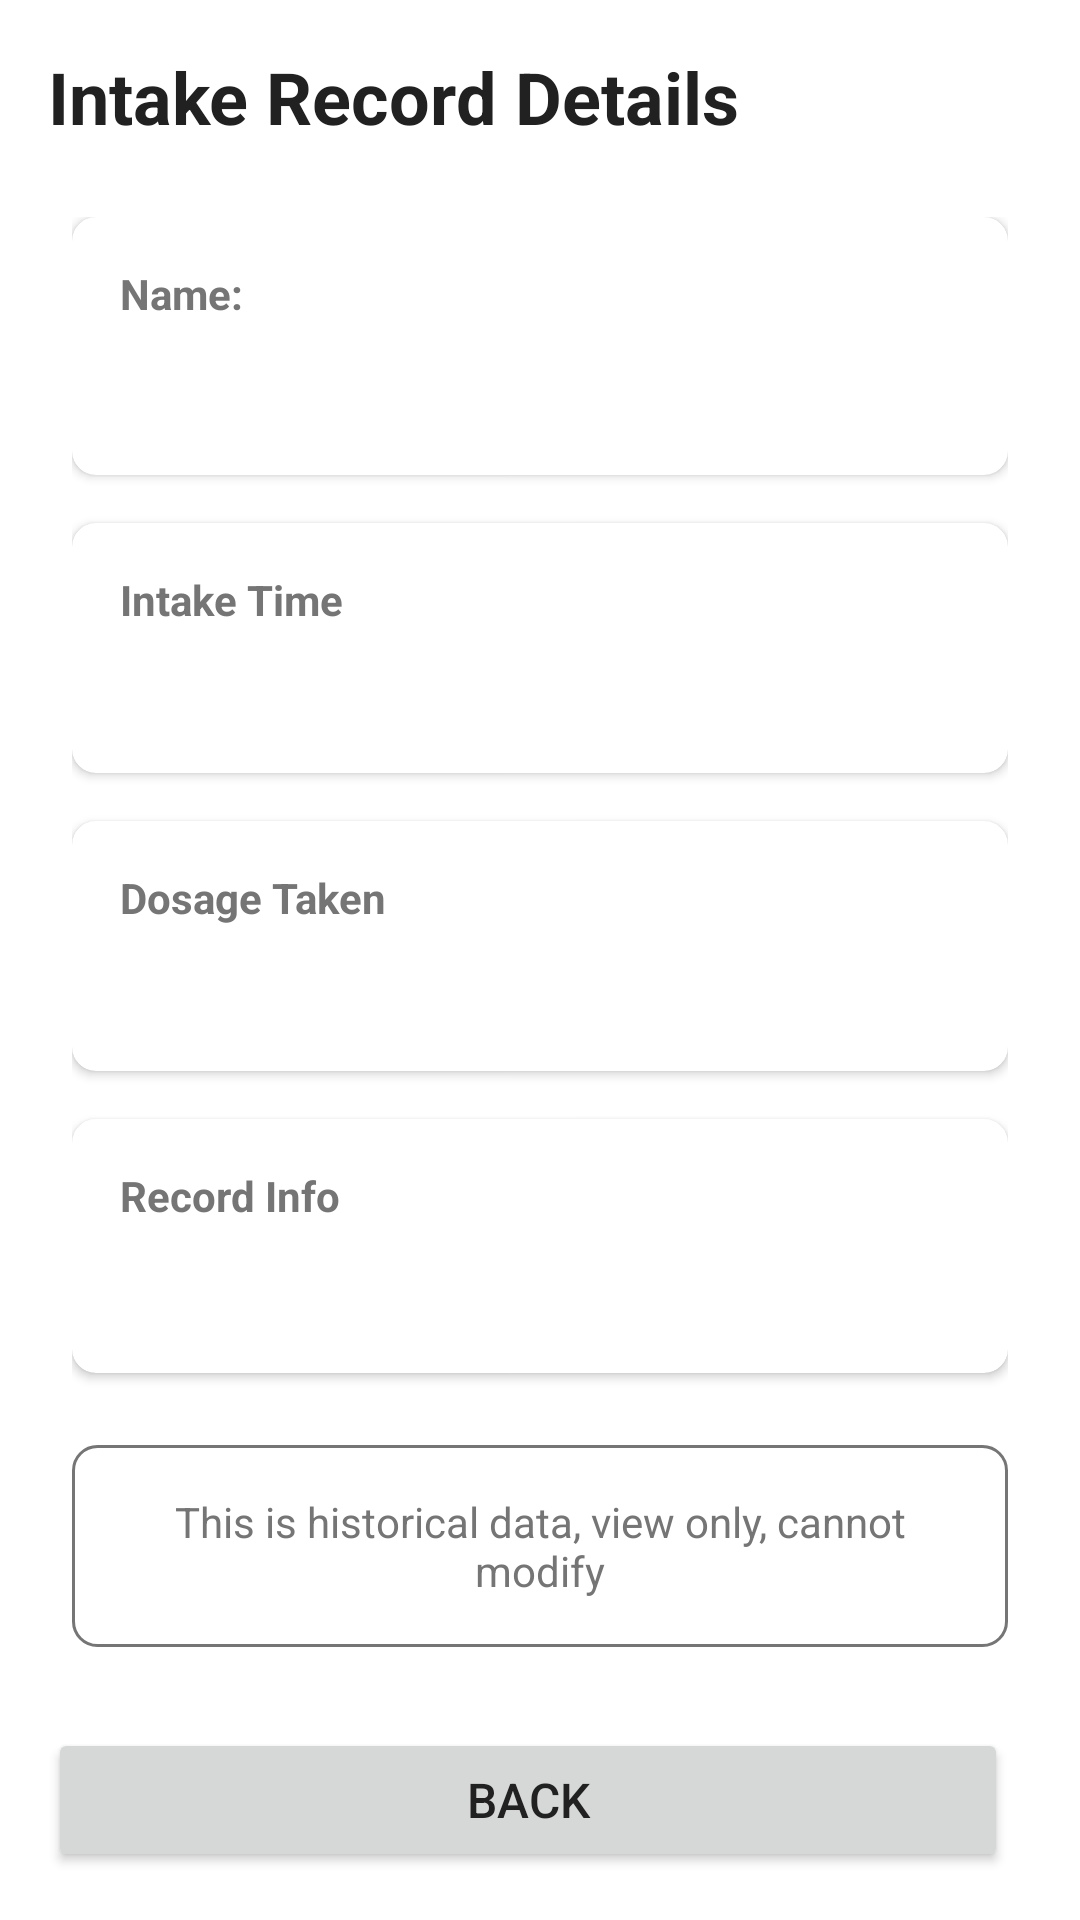

Produce the Android XML layout that renders to this screen, including the resource entries it uses.
<!-- AndroidManifest.xml: application theme Theme.MedicationReminders -->
<!-- res/layout/activity_medication_intake_record_detail.xml -->
<?xml version="1.0" encoding="utf-8"?>
<LinearLayout xmlns:android="http://schemas.android.com/apk/res/android"
    xmlns:app="http://schemas.android.com/apk/res-auto"
    android:layout_width="match_parent"
    android:layout_height="match_parent"
    android:orientation="vertical"
    android:padding="16dp"
    android:background="@color/high_contrast_background">

    
    <LinearLayout
        android:layout_width="match_parent"
        android:layout_height="wrap_content"
        android:orientation="horizontal"
        android:gravity="center_vertical"
        android:paddingBottom="16dp">

        <TextView
            android:layout_width="0dp"
            android:layout_height="wrap_content"
            android:layout_weight="1"
            android:text="@string/intake_record_detail_title"
            android:textSize="24sp"
            android:textStyle="bold"
            android:textColor="@color/high_contrast_text_primary"
                android:contentDescription="@string/intake_record_detail_title_content_description" />

    </LinearLayout>

    
    <ScrollView
        android:id="@+id/contentScrollView"
        android:layout_width="match_parent"
        android:layout_height="0dp"
        android:layout_weight="1"
        android:fillViewport="true">

        <LinearLayout
            android:layout_width="match_parent"
            android:layout_height="wrap_content"
            android:orientation="vertical"
            android:padding="8dp">

            
            <androidx.cardview.widget.CardView
                android:layout_width="match_parent"
                android:layout_height="wrap_content"
                android:layout_marginBottom="16dp"
                app:cardCornerRadius="8dp"
                app:cardElevation="2dp"
                app:cardBackgroundColor="@color/high_contrast_surface">

                <LinearLayout
                    android:layout_width="match_parent"
                    android:layout_height="wrap_content"
                    android:orientation="vertical"
                    android:padding="16dp">

                    <TextView
                        android:layout_width="match_parent"
                        android:layout_height="wrap_content"
                        android:text="@string/medication_name_label"
                        android:textSize="14sp"
                        android:textColor="@color/high_contrast_text_secondary"
                        android:textStyle="bold"
                        android:paddingBottom="8dp" />

                    <TextView
                        android:id="@+id/tvMedicationName"
                        android:layout_width="match_parent"
                        android:layout_height="wrap_content"
                        android:text=""
                        android:textSize="20sp"
                        android:textColor="@color/high_contrast_text_primary"
                        android:textStyle="bold"
                        android:contentDescription="@string/medication_name_content_description" />

                </LinearLayout>

            </androidx.cardview.widget.CardView>

            
            <androidx.cardview.widget.CardView
                android:layout_width="match_parent"
                android:layout_height="wrap_content"
                android:layout_marginBottom="16dp"
                app:cardCornerRadius="8dp"
                app:cardElevation="2dp"
                app:cardBackgroundColor="@color/high_contrast_surface">

                <LinearLayout
                    android:layout_width="match_parent"
                    android:layout_height="wrap_content"
                    android:orientation="vertical"
                    android:padding="16dp">

                    <TextView
                        android:layout_width="match_parent"
                        android:layout_height="wrap_content"
                        android:text="@string/intake_time_label"
                        android:textSize="14sp"
                        android:textColor="@color/high_contrast_text_secondary"
                        android:textStyle="bold"
                        android:paddingBottom="8dp" />

                    <TextView
                        android:id="@+id/tvIntakeTime"
                        android:layout_width="match_parent"
                        android:layout_height="wrap_content"
                        android:text=""
                        android:textSize="18sp"
                        android:textColor="@color/high_contrast_text_primary"
                        android:contentDescription="@string/intake_time_content_description" />

                </LinearLayout>

            </androidx.cardview.widget.CardView>

            
            <androidx.cardview.widget.CardView
                android:layout_width="match_parent"
                android:layout_height="wrap_content"
                android:layout_marginBottom="16dp"
                app:cardCornerRadius="8dp"
                app:cardElevation="2dp"
                app:cardBackgroundColor="@color/high_contrast_surface">

                <LinearLayout
                    android:layout_width="match_parent"
                    android:layout_height="wrap_content"
                    android:orientation="vertical"
                    android:padding="16dp">

                    <TextView
                        android:layout_width="match_parent"
                        android:layout_height="wrap_content"
                        android:text="@string/dosage_taken_label"
                        android:textSize="14sp"
                        android:textColor="@color/high_contrast_text_secondary"
                        android:textStyle="bold"
                        android:paddingBottom="8dp" />

                    <TextView
                        android:id="@+id/tvDosageTaken"
                        android:layout_width="match_parent"
                        android:layout_height="wrap_content"
                        android:text=""
                        android:textSize="18sp"
                        android:textColor="@color/high_contrast_text_primary"
                        android:contentDescription="@string/dosage_taken_content_description" />

                </LinearLayout>

            </androidx.cardview.widget.CardView>

            
            <androidx.cardview.widget.CardView
                android:layout_width="match_parent"
                android:layout_height="wrap_content"
                android:layout_marginBottom="16dp"
                app:cardCornerRadius="8dp"
                app:cardElevation="2dp"
                app:cardBackgroundColor="@color/high_contrast_surface">

                <LinearLayout
                    android:layout_width="match_parent"
                    android:layout_height="wrap_content"
                    android:orientation="vertical"
                    android:padding="16dp">

                    <TextView
                        android:layout_width="match_parent"
                        android:layout_height="wrap_content"
                        android:text="@string/record_info_label"
                        android:textSize="14sp"
                        android:textColor="@color/high_contrast_text_secondary"
                        android:textStyle="bold"
                        android:paddingBottom="8dp" />

                    <TextView
                        android:id="@+id/tvRecordId"
                        android:layout_width="match_parent"
                        android:layout_height="wrap_content"
                        android:text=""
                        android:textSize="16sp"
                        android:textColor="@color/high_contrast_text_secondary"
                        android:paddingBottom="4dp"
                        android:contentDescription="@string/record_id_content_description" />

                </LinearLayout>

            </androidx.cardview.widget.CardView>

            
            <LinearLayout
                android:layout_width="match_parent"
                android:layout_height="wrap_content"
                android:orientation="horizontal"
                android:padding="16dp"
                android:background="@drawable/message_background"
                android:layout_marginTop="8dp">

                <TextView
                    android:layout_width="match_parent"
                    android:layout_height="wrap_content"
                    android:text="@string/intake_record_readonly_notice"
                    android:textSize="14sp"
                    android:textColor="@color/high_contrast_text_secondary"
                    android:gravity="center"
                        android:contentDescription="@string/readonly_notice_content_description" />

            </LinearLayout>

        </LinearLayout>

    </ScrollView>

    
    <LinearLayout
        android:id="@+id/errorStateLayout"
        android:layout_width="match_parent"
        android:layout_height="0dp"
        android:layout_weight="1"
        android:orientation="vertical"
        android:gravity="center"
        android:padding="32dp"
        android:visibility="gone">

        <TextView
            android:id="@+id/tvErrorMessage"
            android:layout_width="match_parent"
            android:layout_height="wrap_content"
            android:text=""
            android:textSize="16sp"
            android:textColor="@color/error_color"
            android:gravity="center"
            android:paddingBottom="16dp"
                        android:contentDescription="@string/error_message_content_description" />

        <Button
            android:id="@+id/btnRetry"
            android:layout_width="wrap_content"
            android:layout_height="wrap_content"
            android:text="@string/retry_button"
            android:textSize="16sp"
            android:padding="12dp"
            android:minWidth="120dp"
                android:contentDescription="@string/retry_button_content_description" />

    </LinearLayout>

    
    <LinearLayout
        android:layout_width="match_parent"
        android:layout_height="wrap_content"
        android:orientation="horizontal"
        android:gravity="center"
        android:paddingTop="16dp">

        <Button
            android:id="@+id/btnBack"
            android:layout_width="0dp"
            android:layout_height="wrap_content"
            android:layout_weight="1"
            android:text="@string/back_button"
            android:textSize="16sp"
            android:padding="12dp"
            android:layout_marginEnd="8dp"
                android:contentDescription="@string/back_button_content_description" />

    </LinearLayout>

</LinearLayout>
<!-- resources referenced by this layout -->
<resources>
  <color name="error_color">#FFD32F2F</color>
  <color name="high_contrast_background">#FFFFFFFF</color>
  <color name="high_contrast_surface">#FFFFFFFF</color>
  <color name="high_contrast_text_primary">#FF212121</color>
  <color name="high_contrast_text_secondary">#FF757575</color>
  <!-- drawable message_background (drawable) -->
  <?xml version="1.0" encoding="utf-8"?>
  <shape xmlns:android="http://schemas.android.com/apk/res/android"
      android:shape="rectangle">
      <corners android:radius="8dp" />
      <stroke
          android:width="1dp"
          android:color="@color/high_contrast_text_secondary" />
      <solid android:color="@color/high_contrast_surface" />
      <padding
          android:left="12dp"
          android:top="8dp"
          android:right="12dp"
          android:bottom="8dp" />
  </shape>
  <string name="back_button">Back</string>
  <string name="back_button_content_description">Back button</string>
  <string name="dosage_taken_content_description">Dosage taken</string>
  <string name="dosage_taken_label">Dosage Taken</string>
  <string name="error_message_content_description">Error message: %s</string>
  <string name="intake_record_detail_title">Intake Record Details</string>
  <string name="intake_record_detail_title_content_description">Intake record detail title</string>
  <string name="intake_record_readonly_notice">This is historical data, view only, cannot modify</string>
  <string name="intake_time_content_description">Intake time</string>
  <string name="intake_time_label">Intake Time</string>
  <string name="medication_name_content_description">Medication name</string>
  <string name="medication_name_label">Name:</string>
  <string name="readonly_notice_content_description">Read-only notice information</string>
  <string name="record_id_content_description">Record ID</string>
  <string name="record_info_label">Record Info</string>
  <string name="retry_button">Retry</string>
  <string name="retry_button_content_description">Retry button</string>
  <style name="Theme.MedicationReminders" parent="Theme.MaterialComponents.DayNight.DarkActionBar">
          
          <item name="colorPrimary">@color/high_contrast_primary</item>
          <item name="colorPrimaryVariant">@color/high_contrast_primary_dark</item>
          <item name="colorOnPrimary">@color/white</item>
          
          <item name="colorSecondary">@color/high_contrast_accent</item>
          <item name="colorSecondaryVariant">@color/high_contrast_primary_dark</item>
          <item name="colorOnSecondary">@color/white</item>
          
          <item name="android:statusBarColor">?attr/colorPrimaryVariant</item>
          
          <item name="android:colorBackground">@color/high_contrast_background</item>
          <item name="colorSurface">@color/high_contrast_surface</item>
          
          <item name="android:textColorPrimary">@color/high_contrast_text_primary</item>
          <item name="android:textColorSecondary">@color/high_contrast_text_secondary</item>
          
          <item name="colorError">@color/error_color</item>
          
      </style>
  <color name="high_contrast_primary">#FF1976D2</color>
  <color name="high_contrast_primary_dark">#FF0D47A1</color>
  <color name="white">#FFFFFFFF</color>
  <color name="high_contrast_accent">#FF2196F3</color>
</resources>
